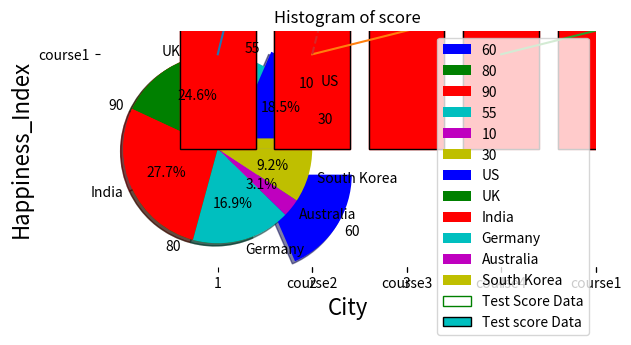

Python code for this plot:
# -*- coding: utf-8 -*-
"""
Created on Mon Dec 21 21:40:54 2020

@author: Abhishek Maurya
"""

import matplotlib.pyplot as plt
#-----------------------------------GRAPHS---------------------------------

#-------------------Line plot or Line chart --------------------

values = [1, 5, 8, 9, 7, 11, 8, 12, 14, 9]
plt.plot(values)


#Multiple Line charts with legends and Labels:
#lets take an example of sale of units in 2016 and 2017 to demonstrate line charts.

sales1 = [1, 5, 8, 9, 7, 11, 8, 12, 14, 9, 5]
sales2 = [3, 7, 9, 6, 4, 5, 14, 7, 6, 16, 12]
line_chart1 = plt.plot( sales1,range(1,12))
line_chart2 = plt.plot( sales2,range(1,12))
plt.title('Monthly sales of 2016 and 2017')
plt.xlabel('Month')
plt.ylabel('Sales')
plt.legend(['year 2016', 'year 2017'], loc=4)


#Charts with different line styles:

sales1 = [1, 5, 8, 9, 7, 11, 8, 12, 14, 9, 5]
sales2 = [3, 7, 9, 6, 4, 5, 14, 7, 6, 16, 12]
line_chart1 = plt.plot(range(1,12), sales1,'--','r')
line_chart2 = plt.plot(range(1,12), sales2,':','red')
plt.title('Monthly sales of 2016 and 2017')


#---------------------Pie Chart--------------------------------------------
#Pie chart in Python with legends:

values = [60, 80, 90, 55, 10, 30]
colors = ['b', 'g', 'r', 'c', 'm', 'y']
labels = ['US', 'UK', 'India', 'Germany', 'Australia', 'South Korea']
explode = (0.5, 0, 0, 0, 0, 0)
plt.pie(values, colors=colors, labels= values,explode=explode,counterclock=False, shadow=True)
plt.title('Population Density Index')
plt.legend(labels,loc=3)


#Pie chart in Python with percentage values:

values = [60, 80, 90, 55, 10, 30]
colors = ['b', 'g', 'r', 'c', 'm', 'y']
labels = ['US', 'UK', 'India', 'Germany', 'Australia', 'South Korea']
explode = (0.2, 0, 0, 0, 0, 0)
plt.pie(values, colors=colors, labels=labels,
explode=explode, autopct='%1.1f%%', shadow=True)
plt.title('Population Density Index')


#-------------------------------Scatter Plot----------------------------------
# Scatter plot in Python:

weight1=[63.3,57,64.3,63,71,61.8,62.9,65.6,64.8,63.1,68.3,69.7,65.4,66.3,60.7]
height1=[156.3,100.7,114.8,156.3,237.1,123.9,151.8,164.7,105.4,136.1,175.2,137.4,164.2,151,124.3]
 
plt.scatter(weight1,height1,c='r',marker='*')
plt.xlabel('weight', fontsize=16)
plt.ylabel('height', fontsize=16)
plt.title('scatter plot - height vs weight',fontsize=20)


#Scatter plot for three different groups
import matplotlib.pyplot as plt
import numpy as np
 
weight1=[57,58.2,58.6,59.6,59.8,60.2,60.5,60.6,60.7,61.3,61.3,61.4,61.8,61.9,62.3]
height1=[100.7,195.6,94.3,127.1,111.7,159.7,135,149.9,124.3,112.9,176.7,110.2,123.9,161.9,107.8]
 
weight2=[62.9,63,63.1,63.2,63.3,63.4,63.4,63.4,63.5,63.6,63.7,64.1,64.3,64.3,64.7,64.8,65]
height2=[151.8,156.3,136.1,124.2,156.3,130,181.2,255.9,163.1,123.1,119.5,179.9,114.8,174.1,108.8,105.4,141.4]
 
 
weight3=[69.2,69.2,69.4,69.7,70,70.3,70.8,71,71.1,71.7,71.9,72.4,73,73.1,76.2]
height3=[166.8,172.9,193.8,137.4,162.4,137.1,169.1,237.1,189.1,179.3,174.8,213.3,198,191.1,220.6]
 
weight=np.concatenate((weight1,weight2,weight3))
height=np.concatenate((height1,height2,height3))
 
color_array = ['b'] * 15 + ['g'] * 17 + ['r'] * 15
 
plt.scatter(weight, height, marker='*', c=color_array)

plt.xlabel('weight', fontsize=16)
plt.ylabel('height', fontsize=16)
plt.title('grouped scatter plot - height vs weight',fontsize=20)
plt.show()

#--------------------------Bar Chart-------------------------------------------
#Vertical Bar Chart
import matplotlib.pyplot as plt
import numpy as np
 
city=['Delhi','Beijing','Washington','Tokyo','Moscow']
pos = np.arange(len(city))
#Here, arange() function sets the x axis value.
Happiness_Index=[60,40,70,65,85]
 
plt.bar(pos,Happiness_Index,color='pink',edgecolor='red')
plt.xticks(pos, city)
plt.xlabel('City', fontsize=16)
plt.ylabel('Happiness_Index', fontsize=16)
plt.title('Barchart - Happiness index across cities',fontsize=20)
'plt.show()'

#Horizontal Bar Chart
import matplotlib.pyplot as plt
import numpy as np
 
city=['Delhi','Beijing','Washington','Tokyo','Moscow']
'pos = np.arange(len(city))'
Happiness_Index=[60,40,70,65,85]
 
plt.barh(city,Happiness_Index,color='blue',edgecolor='black')
'plt.yticks(pos, city)'
plt.xlabel('Happiness_Index', fontsize=16)
plt.ylabel('City', fontsize=16)
plt.title('Barchart - Happiness index across cities',fontsize=20)
plt.show()

#Stacked Bar Chart in Python with legends:
import matplotlib.pyplot as plt
import numpy as np
 
city=['Delhi','Beijing','Washington','Tokyo','Moscow']
Gender=['Male','Female']
'pos = np.arange(len(city))'
Happiness_Index_Male=[60,40,70,65,85]
Happiness_Index_Female=[30,60,70,55,75]
 
plt.bar(city,Happiness_Index_Male,color='red',edgecolor='black')
plt.bar(city,Happiness_Index_Female,color='pink',edgecolor='black',bottom=Happiness_Index_Male)
#bar() function plots the Happiness_Index_Female on top of Happiness_Index_Male with the help of 
#argument  bottom=Happiness_Index_Male.
'plt.xticks(pos, city)'
plt.xlabel('City', fontsize=16)
plt.ylabel('Happiness_Index', fontsize=16)
plt.title('Stacked Barchart - Happiness index across cities',fontsize=18)
plt.legend(Gender,loc=2)
plt.show()

#----------------------------Box Plot------------------------------------------
#Box Plot
import matplotlib.pyplot as plt
 
value1 = [82,76,24,40,67,62,75,78,71,32,98,89,78,67,72,82,87,66,56,52]
value2=[62,5,91,25,36,32,96,95,3,90,95,32,27,55,100,15,71,11,37,21]
value3=[23,89,12,78,72,89,25,69,68,86,19,49,15,16,16,75,65,31,25,52]
value4=[59,73,70,16,81,61,88,98,10,87,29,72,16,23,72,88,78,99,75,30]
 
box_plot_data=[value1,value2,value3,value4]
plt.boxplot(box_plot_data)
plt.show()

#Box plot with fills and labels:
import matplotlib.pyplot as plt
 
value1 = [82,76,24,40,67,62,75,78,71,32,98,89,78,67,72,82,87,66,56,52]
value2=[62,5,91,25,36,32,96,95,3,90,95,32,27,55,100,15,71,11,37,21]
value3=[23,89,12,78,72,89,25,69,68,86,19,49,15,16,16,75,65,31,25,52]
value4=[59,73,70,16,81,61,88,98,10,87,29,72,16,23,72,88,78,99,75,30]
 
box_plot_data=[value1,value2,value3,value4]
plt.boxplot(box_plot_data,patch_artist=True,labels=['course1','course2','course3','course4'])
#argument "patch_artist=True", fills the boxplot and argument "label" takes label to be plotted.
plt.show()

#Horizontal box plot in python with different colors:
import matplotlib.pyplot as plt
 
value1 = [82,76,24,40,67,62,75,78,71,32,98,89,78,67,72,82,87,66,56,52]
value2=[62,5,91,25,36,32,96,95,3,90,95,32,27,55,100,15,71,11,37,21]
value3=[23,89,12,78,72,89,25,69,68,86,19,49,15,16,16,75,65,31,25,52]
value4=[59,73,70,16,81,61,88,98,10,87,29,72,16,23,72,88,78,99,75,30]

box_plot_data=[value1,value2,value3,value4]
box=plt.boxplot(box_plot_data,vert=0,patch_artist=True,
                labels=['course1','course2','course3','course4'],)
#Adding argument vert =0 plots the horizontal box plot.
colors = ['cyan', 'lightblue', 'lightgreen', 'tan']
for patch, color in zip(box['boxes'], colors):
    patch.set_facecolor(color)
#Colors array takes four different colors and passes them to four different boxes of the boxplot
#with patch.set_facecolor() function.
plt.show()

#--------------------------Histogram-------------------------------------------
#Histogram with no Fills:
import matplotlib.pyplot as plt
 
values = [82,76,24,40,67,62,75,78,71,32,98,89,78,67,72,82,87,66,56,52]
plt.hist(values,5, histtype='step', align='mid', color='g', label='Test Score Data')
#Here, second argument is the number of bins, histype=’step’ which plots the histogram in step 
#format, aligned to mid, color chosen is green.
plt.legend(loc=2)
#argument loc=2 plots the legend on the top left corner.
plt.title('Histogram of score')
plt.show()

#Histogram with bar Filled:
import matplotlib.pyplot as plt
 
values = [82,76,24,40,67,62,75,78,71,32,98,89,78,67,72,82,87,66,56,52]
plt.hist(values,5, histtype='bar', color='c', label='Test score Data',edgecolor='black')
#Argument histype=’bar’ plots the histogram in bar filled format.
plt.legend()
plt.title('Histogram of score')
plt.show()
